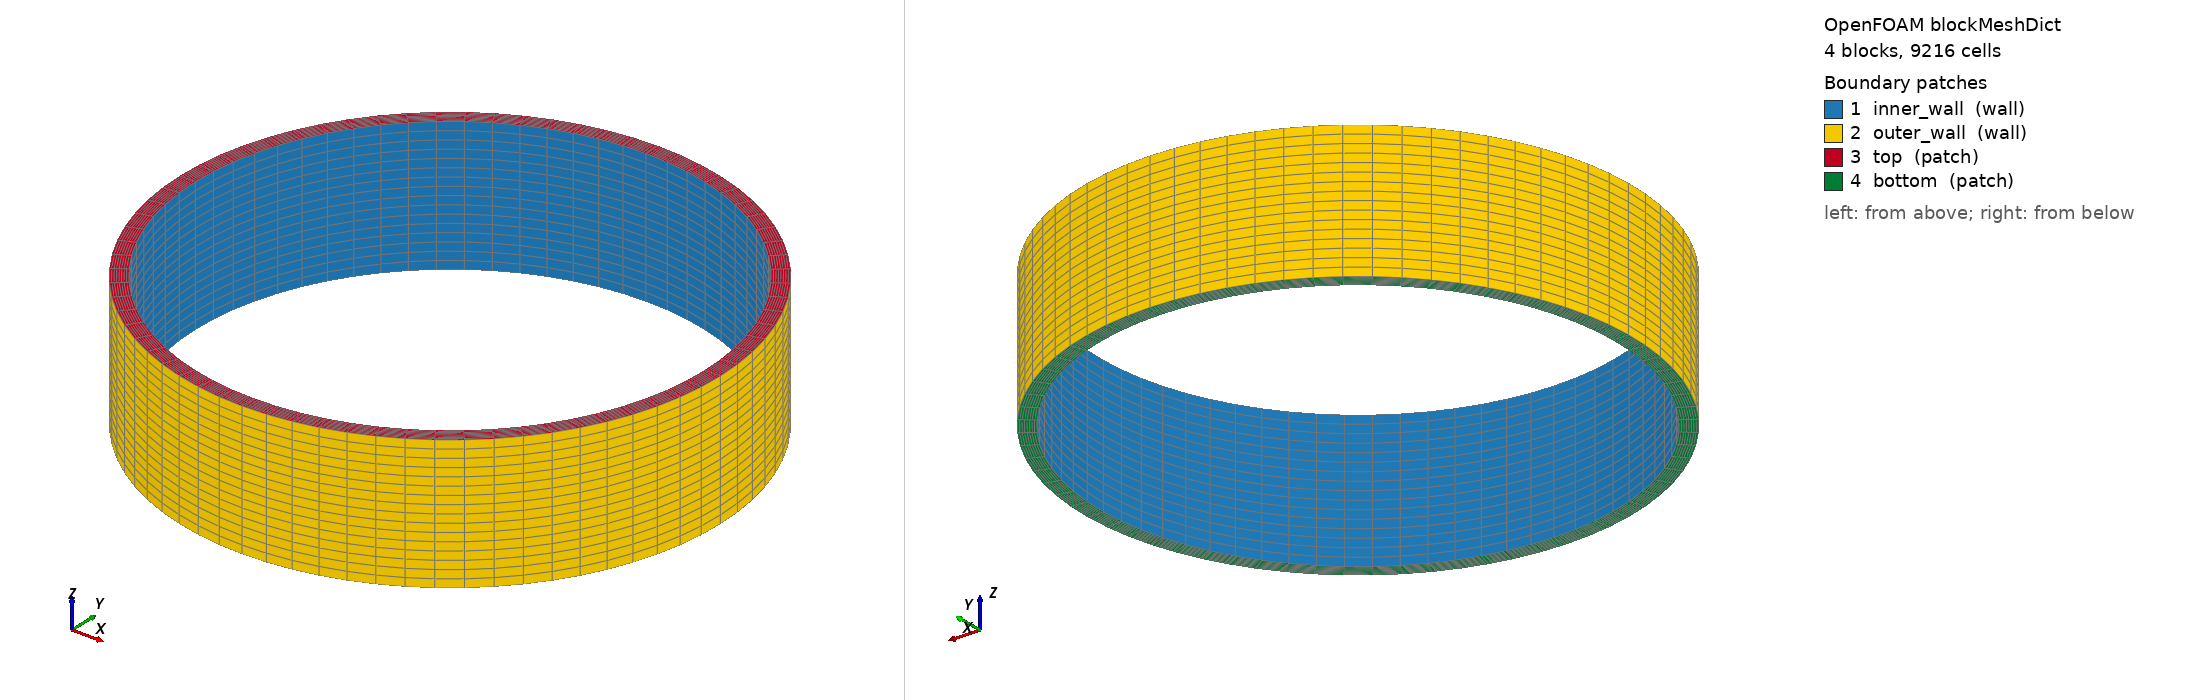

OpenFOAM case: the mesh blockMesh builds from blockMeshDict, 4 block(s), 9216 cells. Boundary patches (legend numbers): 1 inner_wall (wall), 2 outer_wall (wall), 3 top (patch), 4 bottom (patch). Left view from above one corner, right view from below the opposite corner. Boundary conditions: 2 field file(s) under 0/; 4 of 4 drawn patches have an entry in a shipped field file.

=== system/blockMeshDict ===
/*--------------------------------*- C++ -*----------------------------------*\
| =========                 |                                                 |
| \\      /  F ield         | OpenFOAM: The Open Source CFD Toolbox           |
|  \\    /   O peration     | Version:  2506                                  |
|   \\  /    A nd           | Website:  www.openfoam.com                      |
|    \\/     M anipulation  |                                                 |
\*---------------------------------------------------------------------------*/
// Full 360-degree Taylor-Couette annulus, structured (4-quadrant O-grid).
//
// Geometry matches the Andras Horvath reference case exactly:
//   inner radius Rin  = 0.038    m
//   outer radius Rout = 0.04035  m   (gap = 2.35 mm, eta = Rin/Rout = 0.942)
//   axial extent z in [-0.0100095, 0.0100095] m  (height = 20.019 mm)
//
// Unlike the original snappyHexMesh cut-cell mesh (~258k cells) this is a clean
// hex mesh whose resolution is set by (nr, nq, nz) below -- deliberately COARSE
// so a transient pimpleFoam RL step is tractable. Bump these to refine.
//
// Patches inner_wall / outer_wall / top / bottom match the names the RL coded
// functionObject (system/controlDict) and the gym env look for. top is the dye
// inlet, bottom the outlet (flow-through mixer, mirroring tc_mixing_case).
FoamFile
{
    version         2;
    format          ascii;
    class           dictionary;
    object          blockMeshDict;
}

convertToMeters 1;

// ---------------------------------------------------------------- geometry
ri      0.038;       // inner radius
ro      0.04035;     // outer radius
zMin   -0.0100095;
zMax    0.0100095;

// ---------------------------------------------------------------- resolution
nr      8;           // radial cells across the 2.35 mm gap
nq      18;          // azimuthal cells per quadrant  -> 72 cells around (5 deg)
nz      16;          // axial cells

// ---------------------------------------------------------------- derived
rin     #eval{ -1 * $ri };
ron     #eval{ -1 * $ro };
rid     #eval{ $ri / sqrt(2.0) };   // 45-deg diagonal, inner
rod     #eval{ $ro / sqrt(2.0) };   // 45-deg diagonal, outer
ridn    #eval{ -1 * $rid };
rodn    #eval{ -1 * $rod };

vertices
(
    ( $ri   0      $zMin )   //  0  inner   0 deg
    ( 0      $ri   $zMin )   //  1  inner  90 deg
    ( $rin  0      $zMin )   //  2  inner 180 deg
    ( 0      $rin  $zMin )   //  3  inner 270 deg
    ( $ro   0      $zMin )   //  4  outer   0 deg
    ( 0      $ro   $zMin )   //  5  outer  90 deg
    ( $ron  0      $zMin )   //  6  outer 180 deg
    ( 0      $ron  $zMin )   //  7  outer 270 deg
    ( $ri   0      $zMax )   //  8  inner   0 deg (top)
    ( 0      $ri   $zMax )   //  9  inner  90 deg
    ( $rin  0      $zMax )   // 10  inner 180 deg
    ( 0      $rin  $zMax )   // 11  inner 270 deg
    ( $ro   0      $zMax )   // 12  outer   0 deg (top)
    ( 0      $ro   $zMax )   // 13  outer  90 deg
    ( $ron  0      $zMax )   // 14  outer 180 deg
    ( 0      $ron  $zMax )   // 15  outer 270 deg
);

// Each block spans one 90-deg quadrant. Local axes: x=radial (nr),
// y=azimuthal (nq), z=axial (nz).
blocks
(
    hex ( 0 4 5 1   8 12 13  9 ) ( $nr $nq $nz ) simpleGrading (1 1 1)   // Q1   0- 90
    hex ( 1 5 6 2   9 13 14 10 ) ( $nr $nq $nz ) simpleGrading (1 1 1)   // Q2  90-180
    hex ( 2 6 7 3  10 14 15 11 ) ( $nr $nq $nz ) simpleGrading (1 1 1)   // Q3 180-270
    hex ( 3 7 4 0  11 15 12  8 ) ( $nr $nq $nz ) simpleGrading (1 1 1)   // Q4 270-360
);

// Arc midpoints make the radial faces follow true circles.
edges
(
    // inner circle, bottom
    arc  0  1 ( $rid  $rid  $zMin )
    arc  1  2 ( $ridn $rid  $zMin )
    arc  2  3 ( $ridn $ridn $zMin )
    arc  3  0 ( $rid  $ridn $zMin )
    // outer circle, bottom
    arc  4  5 ( $rod  $rod  $zMin )
    arc  5  6 ( $rodn $rod  $zMin )
    arc  6  7 ( $rodn $rodn $zMin )
    arc  7  4 ( $rod  $rodn $zMin )
    // inner circle, top
    arc  8  9 ( $rid  $rid  $zMax )
    arc  9 10 ( $ridn $rid  $zMax )
    arc 10 11 ( $ridn $ridn $zMax )
    arc 11  8 ( $rid  $ridn $zMax )
    // outer circle, top
    arc 12 13 ( $rod  $rod  $zMax )
    arc 13 14 ( $rodn $rod  $zMax )
    arc 14 15 ( $rodn $rodn $zMax )
    arc 15 12 ( $rod  $rodn $zMax )
);

boundary
(
    inner_wall
    {
        type wall;
        faces
        (
            ( 0  1  9  8 )
            ( 1  2 10  9 )
            ( 2  3 11 10 )
            ( 3  0  8 11 )
        );
    }
    outer_wall
    {
        type wall;
        faces
        (
            ( 4  5 13 12 )
            ( 5  6 14 13 )
            ( 6  7 15 14 )
            ( 7  4 12 15 )
        );
    }
    top
    {
        type patch;
        faces
        (
            (  8 12 13  9 )
            (  9 13 14 10 )
            ( 10 14 15 11 )
            ( 11 15 12  8 )
        );
    }
    bottom
    {
        type patch;
        faces
        (
            ( 0 4 5 1 )
            ( 1 5 6 2 )
            ( 2 6 7 3 )
            ( 3 7 4 0 )
        );
    }
);

mergePatchPairs
(
);

// ************************************************************************* //

=== system/controlDict ===
/*--------------------------------*- C++ -*----------------------------------*\
| =========                 |                                                 |
| \\      /  F ield         | OpenFOAM: The Open Source CFD Toolbox           |
|  \\    /   O peration     | Version:  2506                                  |
|   \\  /    A nd           | Website:  www.openfoam.com                      |
|    \\/     M anipulation  |                                                 |
\*---------------------------------------------------------------------------*/
// * * * * * * * * * * * * * * * * * * * * * * * * * * * * * * * * * * * * * //
FoamFile
{
    version         2;
    format          ascii;
    class           dictionary;
    location        "system";
    object          controlDict;
}

application     pimpleFoam;

startFrom       latestTime;

stopAt          endTime;

endTime         2;

deltaT          0.001;

writeControl    runTime;

writeInterval   1;

purgeWrite      0;

writeFormat     ascii;

writePrecision  9;

writeCompression no;

timeFormat      general;

timePrecision   9;

runTimeModifiable no;

functions
{
    scalarTransport
    {
        type            scalarTransport;
        libs            ( solverFunctionObjects );
        field           C;
        resetOnStartUp  false;
        schemesField    C;
        D               1e-09;
        nCorr           1;
        executeControl  timeStep;
        executeInterval 1;
        writeControl    writeTime;
    }
    rlMetrics
    {
        type            coded;
        libs            ( utilityFunctionObjects );
        name            rlMetrics;
        codeOptions     #{
            -I$(LIB_SRC)/TurbulenceModels/turbulenceModels/lnInclude \
            -I$(LIB_SRC)/TurbulenceModels/incompressible/lnInclude \
            -I$(LIB_SRC)/transportModels \
            -I$(LIB_SRC)/transportModels/incompressible/lnInclude
        #};
        codeLibs        #{
            -lincompressibleTurbulenceModels \
            -lturbulenceModels \
            -lincompressibleTransportModels
        #};
        codeInclude     #{
            #include "turbulentTransportModel.H"
        #};
        codeExecute     #{
            const fvMesh& mesh = dynamic_cast<const fvMesh&>(this->mesh());
            const Time&   runTime = mesh.time();

            const volScalarField& C = mesh.lookupObject<volScalarField>("C");
            const volVectorField& U = mesh.lookupObject<volVectorField>("U");

            // ---------- 20 radial bins at the bottom outlet ----------
            const label bottomID = mesh.boundaryMesh().findPatchID("bottom");
            const scalar Rin  = 0.038;
            const scalar Rout = 0.04035;
            const label  nBins = 20;
            scalarField  binC(nBins, 0.0);
            scalarField  binVz(nBins, 0.0);
            scalarField  binW(nBins, 0.0);

            if (bottomID >= 0)
            {
                const scalarField& Cb = C.boundaryField()[bottomID];
                const vectorField& Ub = U.boundaryField()[bottomID];
                const vectorField& Cf = mesh.Cf().boundaryField()[bottomID];
                const scalarField  magSf(mag(mesh.Sf().boundaryField()[bottomID]));

                forAll(Cb, i)
                {
                    scalar r = sqrt(sqr(Cf[i].x()) + sqr(Cf[i].y()));
                    label  b = label((r - Rin) / (Rout - Rin) * nBins);
                    if (b < 0) b = 0;
                    if (b >= nBins) b = nBins - 1;
                    binC[b]  += Cb[i] * magSf[i];
                    binVz[b] += Ub[i].z() * magSf[i];
                    binW[b]  += magSf[i];
                }
            }
            reduce(binC,  sumOp<scalarField>());
            reduce(binVz, sumOp<scalarField>());
            reduce(binW,  sumOp<scalarField>());
            forAll(binC, b)
            {
                if (binW[b] > SMALL)
                {
                    binC[b]  /= binW[b];
                    binVz[b] /= binW[b];
                }
            }

            // ---------- Viscous torque on the inner cylinder ----------
            const label innerID = mesh.boundaryMesh().findPatchID("inner_wall");

            const incompressible::turbulenceModel& turb =
                mesh.lookupObject<incompressible::turbulenceModel>
                ("turbulenceProperties");

            tmp<volSymmTensorField> tdevReff = turb.devReff();
            const volSymmTensorField& devReff = tdevReff();

            vector M(vector::zero);
            if (innerID >= 0)
            {
                const vectorField& Sf  = mesh.Sf().boundaryField()[innerID];
                const vectorField& Cf  = mesh.Cf().boundaryField()[innerID];
                const symmTensorField& tauB = devReff.boundaryField()[innerID];

                forAll(Sf, i)
                {
                    M += (Cf[i] ^ (tauB[i] & Sf[i]));
                }
            }
            reduce(M, sumOp<vector>());

            // ---------- Log: t, Mz (kinematic), C and Vz values ----------
            Info<< "METRICS t=" << runTime.value()
                << " Mz_kin=" << M.z();
            forAll(binC, b)
            {
                Info<< " C" << b << "=" << binC[b];
            }
            forAll(binVz, b)
            {
                Info<< " Vz" << b << "=" << binVz[b];
            }
            Info<< endl;
        #};
    }
}


// ************************************************************************* //


=== 0/C ===
/*--------------------------------*- C++ -*----------------------------------*\
| =========                 |                                                 |
| \\      /  F ield         | OpenFOAM: The Open Source CFD Toolbox           |
|  \\    /   O peration     | Version:  2506                                  |
|   \\  /    A nd           | Website:  www.openfoam.com                      |
|    \\/     M anipulation  |                                                 |
\*---------------------------------------------------------------------------*/
// Passive dye tracer C in [0, 1] (mirrors tc_mixing_case/0/C). Dye is fed at
// the top inlet over the inner quarter of the gap; the rotating inner cylinder
// must mix it radially before it leaves the bottom outlet, where the RL coded
// functionObject samples 20 radial bins to form the mixing index.
FoamFile
{
    version         2;
    format          ascii;
    class           volScalarField;
    object          C;
}

dimensions      [ 0 0 0 0 0 0 0 ];

internalField   uniform 0;

boundaryField
{
    inner_wall
    {
        type            zeroGradient;
    }
    outer_wall
    {
        type            zeroGradient;
    }
    top
    {
        // Inject dye (C=1) over the inner quarter of the gap, C=0 elsewhere.
        // Radii match this geometry (Lopez-Guajardo): Rin=0.0254 m, Rout=0.03175 m.
        type            codedFixedValue;
        value           uniform 0;
        name            topInletC;
        code            #{
            const vectorField& Cf = patch().Cf();
            scalarField& field = *this;
            const scalar Rin  = 0.0254;
            const scalar Rout = 0.03175;
            const scalar Rcut = Rin + 0.25 * (Rout - Rin);  // 1/4 of gap

            forAll(Cf, i)
            {
                scalar r = sqrt(sqr(Cf[i].x()) + sqr(Cf[i].y()));
                field[i] = (r <= Rcut) ? 1.0 : 0.0;
            }
        #};
    }
    bottom
    {
        type            inletOutlet;
        inletValue      uniform 0;
        value           uniform 0;
    }
}

// ************************************************************************* //


=== 0/U ===
/*--------------------------------*- C++ -*----------------------------------*\
| =========                 |                                                 |
| \\      /  F ield         | OpenFOAM: The Open Source CFD Toolbox           |
|  \\    /   O peration     | Version:  2506                                  |
|   \\  /    A nd           | Website:  www.openfoam.com                      |
|    \\/     M anipulation  |                                                 |
\*---------------------------------------------------------------------------*/
// * * * * * * * * * * * * * * * * * * * * * * * * * * * * * * * * * * * * * //
FoamFile
{
    version         2;
    format          ascii;
    class           volVectorField;
    object          U;
}

dimensions      [ 0 1 -1 0 0 0 0 ];

internalField   uniform ( 0 0 0 );

boundaryField
{
    inner_wall
    {
        type            rotatingWallVelocity;
        origin          ( 0 0 0 );
        axis            ( 0 0 1 );
        omega           0;
        value           uniform ( 0 0 0 );
    }
    outer_wall
    {
        type            noSlip;
    }
    top
    {
        type            fixedValue;
        value           uniform ( 0 0 -0.001462 );
    }
    bottom
    {
        type            inletOutlet;
        inletValue      uniform ( 0 0 0 );
        value           uniform ( 0 0 0 );
    }
}


// ************************************************************************* //


Also in the case, not shown: constant/polyMesh/faces.gz (numeric list); constant/polyMesh/neighbour (numeric list); constant/polyMesh/neighbour.gz (numeric list); constant/polyMesh/owner (numeric list); constant/polyMesh/owner.gz (numeric list); constant/polyMesh/points.gz (numeric list).
